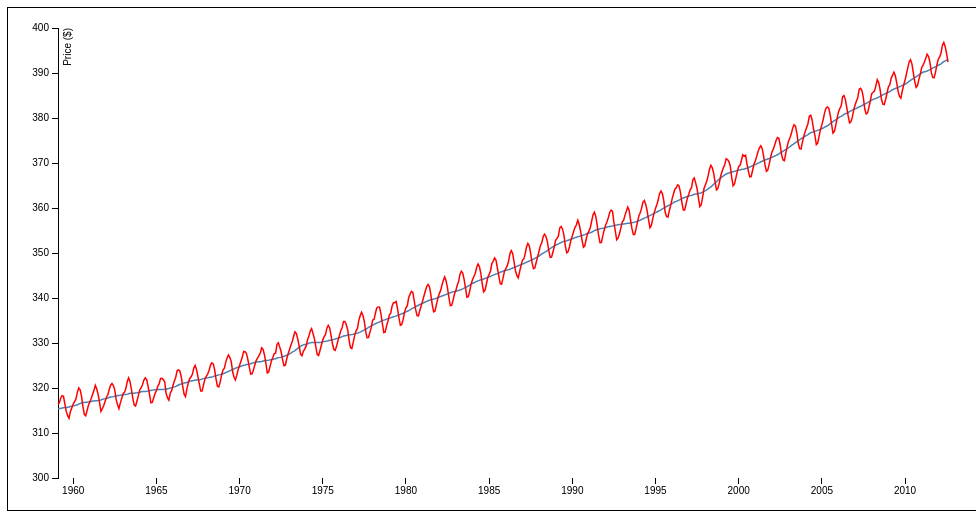
D3 v3 page, settled after 360 driven frames (6 s of simulated time); the page loaded 1 data file(s).


// ── line-chart.js
$(document).ready(function() {

    var margin = {top: 20, right: 20, bottom: 30, left: 50},
        width = 960 - margin.left - margin.right,
        height = 500 - margin.top - margin.bottom;

    var parseDate = d3.time.format("%Y%m").parse;

    var x = d3.time.scale()
            .range([0, width]);

    var y = d3.scale.linear()
            .range([height, 0]);

    var xAxis = d3.svg.axis()
            .scale(x)
            .orient("bottom");

    var yAxis = d3.svg.axis()
            .scale(y)
            .orient("left");

    var line_avg = d3.svg.line()
            .x(function(d) { return x(d.date); })
            .y(function(d) { return y(d.avg); });

    var line_val = d3.svg.line()
            .x(function(d) { return x(d.date); })
            .y(function(d) { return y(d.val); });

    var svg = d3.select("#vis").append("svg")
            .attr("width", width + margin.left + margin.right)
            .attr("height", height + margin.top + margin.bottom)
            .append("g")
            .attr("transform", "translate(" + margin.left + "," + margin.top + ")");

    d3.csv("co2.csv", function(error, data) {
        data.forEach(function(d) {
            d.date = parseDate(d.date);
            d.val = +d.val;
            d.avg = +d.avg;
        });

        x.domain(d3.extent(data, function(d) { return d.date; }));
        //y.domain(d3.extent(data, function(d) { return d.avg; }));
        y.domain([300,400]);

        svg.append("g")
            .attr("class", "x axis")
            .attr("transform", "translate(0," + height + ")")
            .call(xAxis);

        svg.append("g")
            .attr("class", "y axis")
            .call(yAxis)
            .append("text")
            .attr("transform", "rotate(-90)")
            .attr("y", 6)
            .attr("dy", ".71em")
            .style("text-anchor", "end")
            .text("Price ($)");

        svg.append("path")
            .datum(data)
            .attr("class", "line-avg")
            .attr("d", line_avg);

        svg.append("path")
            .datum(data)
            .attr("class", "line-val")
            .attr("d", line_val);
    });

});


### data: co2.csv
date, val, avg
195902, 316.4, 315.4
195903, 316.7, 315.4
195904, 317.7, 315.5
195905, 318.3, 315.5
195906, 318.1, 315.6
195907, 316.5, 315.7
195908, 314.8, 315.7
195909, 313.8, 315.7
195910, 313.3, 315.8
195911, 314.8, 315.9
195912, 315.6, 316
196001, 316.4, 316
196002, 317, 316.1
196003, 317.6, 316.2
196004, 319, 316.3
196005, 320, 316.4
196006, 319.6, 316.5
196007, 318.2, 316.7
196008, 315.9, 316.8
196009, 314.2, 316.8
196010, 313.8, 316.8
196011, 315, 316.9
196012, 316.2, 316.9
196101, 316.9, 316.9
196102, 317.7, 317
196103, 318.5, 317.1
196104, 319.5, 317.1
196105, 320.6, 317.2
196106, 319.8, 317.2
196107, 318.6, 317.2
196108, 316.8, 317.3
196109, 314.8, 317.4
196110, 315.4, 317.5
196111, 316.1, 317.6
196112, 317, 317.6
196201, 317.9, 317.7
196202, 318.6, 317.8
196203, 319.7, 317.9
196204, 320.6, 318
196205, 321, 318
196206, 320.6, 318.1
196207, 319.6, 318.2
196208, 317.4, 318.2
196209, 316.3, 318.3
196210, 315.4, 318.4
196211, 316.7, 318.4
196212, 317.7, 318.4
196301, 318.7, 318.5
196302, 319.1, 318.6
196303, 319.9, 318.6
196304, 321.4, 318.6
196305, 322.2, 318.7
196306, 321.5, 318.8
196307, 319.7, 318.8
196308, 317.8, 318.9
196309, 316.2, 318.9
196310, 316, 318.9
196311, 317.1, 318.9
196312, 318.3, 319
196401, 319.6, 319.1
... 583 more rows